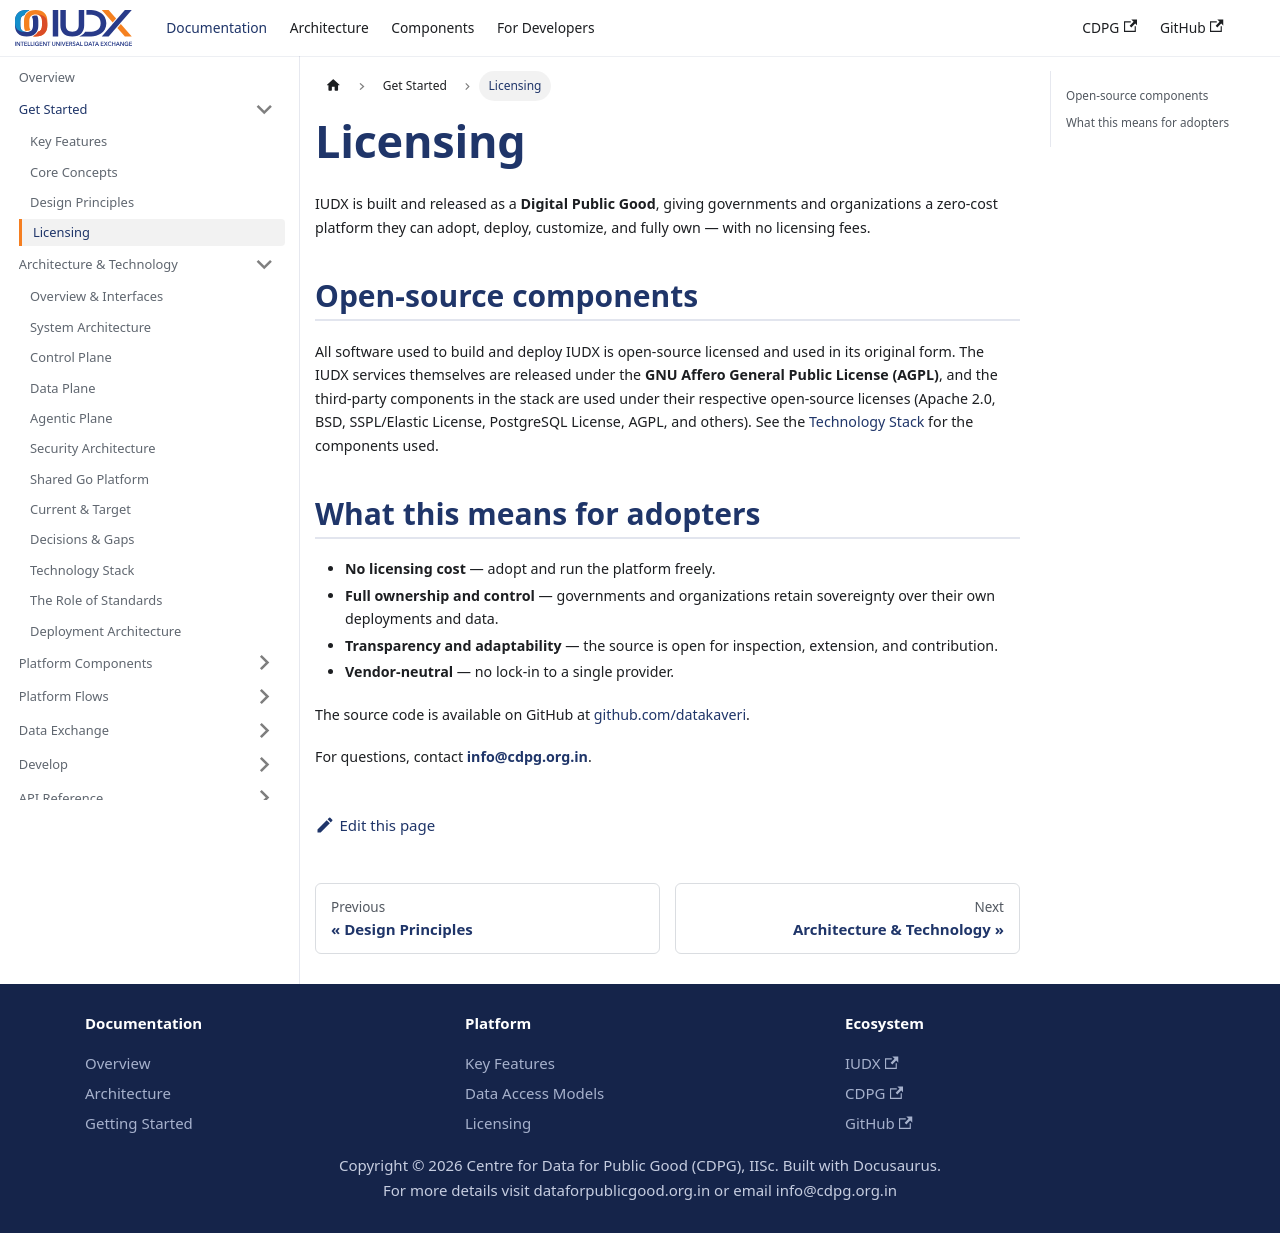

repository: datakaveri/cdpg-docs · page: docs/platform/licensing/index.html · generator: docusaurus

---
id: licensing
title: Licensing
sidebar_label: Licensing
description: IUDX is free and open source — a zero-cost Digital Public Good that governments and organizations can adopt and own.
---

# Licensing

IUDX is built and released as a **Digital Public Good**, giving governments and organizations a zero-cost platform they can adopt, deploy, customize, and fully own — with no licensing fees.

## Open-source components

All software used to build and deploy IUDX is open-source licensed and used in its original form. The IUDX services themselves are released under the **GNU Affero General Public License (AGPL)**, and the third-party components in the stack are used under their respective open-source licenses (Apache 2.0, BSD, SSPL/Elastic License, PostgreSQL License, AGPL, and others). See the [Technology Stack](../technical/technology-stack.md) for the components used.

## What this means for adopters

- **No licensing cost** — adopt and run the platform freely.
- **Full ownership and control** — governments and organizations retain sovereignty over their own deployments and data.
- **Transparency and adaptability** — the source is open for inspection, extension, and contribution.
- **Vendor-neutral** — no lock-in to a single provider.

The source code is available on GitHub at [github.com/datakaveri](https://github.com/datakaveri).

For questions, contact **info@cdpg.org.in**.
